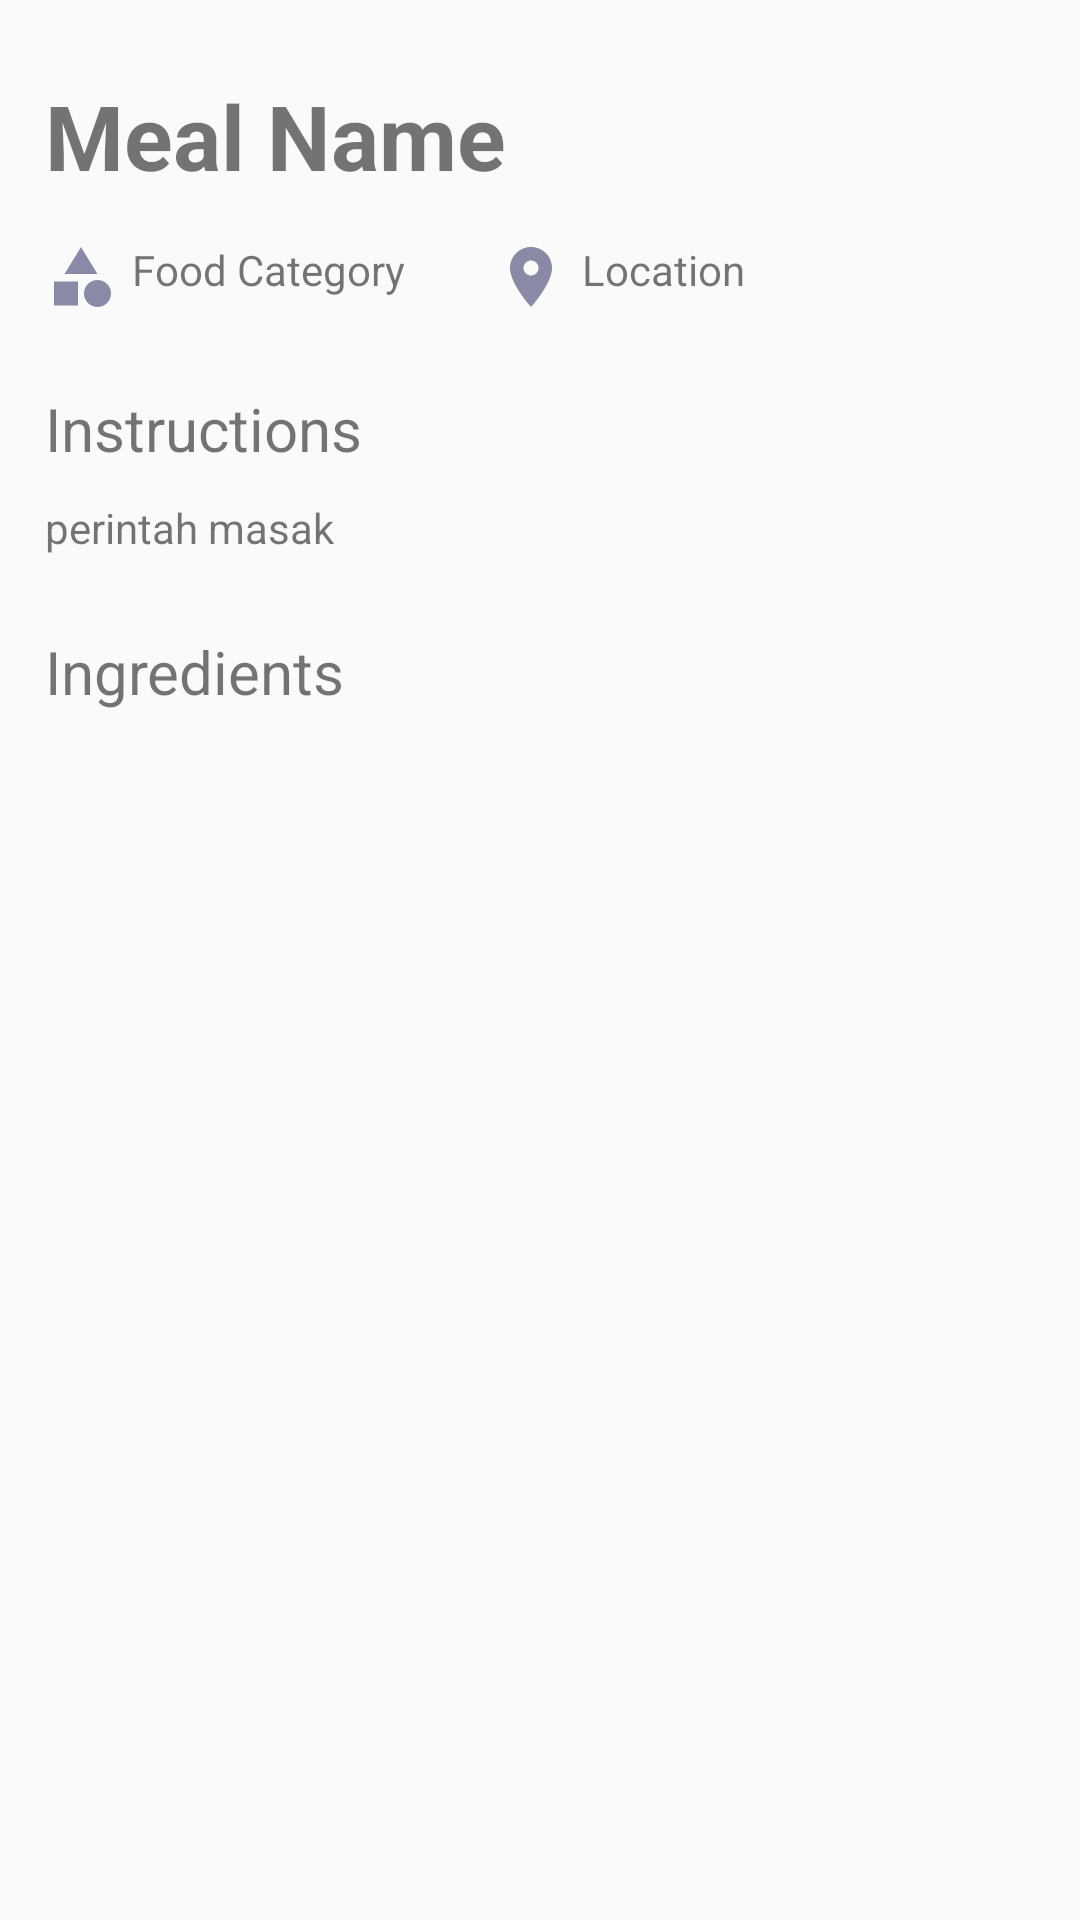

Reconstruct the res/layout file that produces this screen, plus the resources it refers to.
<!-- AndroidManifest.xml: application theme Theme.SistemaAndroidTest -->
<!-- res/layout/activity_meals_detail.xml -->
<?xml version="1.0" encoding="utf-8"?>
<androidx.core.widget.NestedScrollView xmlns:android="http://schemas.android.com/apk/res/android"
    xmlns:app="http://schemas.android.com/apk/res-auto"
    xmlns:tools="http://schemas.android.com/tools"
    android:layout_width="match_parent"
    android:layout_height="wrap_content"
    tools:context=".MealsDetail"
    >


    <LinearLayout
        android:layout_width="match_parent"
        android:layout_height="match_parent"
        android:orientation="vertical">

        <ImageView
            android:layout_width="fill_parent"
            android:adjustViewBounds="true"
            android:scaleType="centerCrop"
            android:layout_height="wrap_content"
            android:layout_gravity="center"
            android:id="@+id/detailPic"
            android:src="@drawable/ic_launcher_background"
            />

        <TextView
            android:paddingLeft="15dp"
            android:paddingRight="15dp"
            android:layout_width="match_parent"
            android:layout_height="wrap_content"
            android:text="Meal Name"
            android:layout_marginTop="25dp"
            android:id="@+id/detailName"
            android:textStyle="bold"
            android:layout_marginBottom="15dp"
            android:textSize="30dp"
            />

        <LinearLayout
            android:paddingLeft="15dp"
            android:paddingRight="15dp"
            android:layout_width="match_parent"
            android:layout_height="wrap_content"
            android:orientation="horizontal">
            <TextView
                android:layout_width="wrap_content"
                android:layout_height="wrap_content"
                android:drawableLeft="@drawable/ic_baseline_category_24"
                android:text="Food Category"
                android:id="@+id/detailCategory"
                android:drawablePadding="5dp"
                android:layout_marginRight="30dp"
                />
            <TextView
                android:layout_width="wrap_content"
                android:layout_height="wrap_content"
                android:drawableLeft="@drawable/ic_baseline_location_on_24"
                android:text="Location"
                android:id="@+id/detailLocation"
                android:drawablePadding="5dp"
                />
        </LinearLayout>

        <TextView
            android:paddingLeft="15dp"
            android:paddingRight="15dp"
            android:layout_width="match_parent"
            android:layout_height="wrap_content"
            android:text="Instructions"
            android:textSize="20dp"
            android:layout_marginTop="25dp"
            />
        <TextView
            android:paddingLeft="15dp"
            android:paddingRight="15dp"
            android:layout_width="match_parent"
            android:layout_height="wrap_content"
            android:layout_marginTop="10dp"
            android:justificationMode="inter_word"
            android:id="@+id/detailInstruction"
            android:text="perintah masak"/>
        <TextView
            android:paddingLeft="15dp"
            android:paddingRight="15dp"
            android:layout_width="match_parent"
            android:layout_height="wrap_content"
            android:text="Ingredients"
            android:textSize="20dp"
            android:layout_marginBottom="15dp"
            android:layout_marginTop="25dp" />

        <androidx.recyclerview.widget.RecyclerView
            android:layout_width="match_parent"
            android:id="@+id/detailView"
            android:layout_height="match_parent"
            ></androidx.recyclerview.widget.RecyclerView>

    </LinearLayout>


</androidx.core.widget.NestedScrollView>
<!-- resources referenced by this layout -->
<resources>
  <!-- drawable ic_baseline_category_24 (drawable) -->
  <vector android:height="24dp" android:tint="#898AA6"
      android:viewportHeight="24" android:viewportWidth="24"
      android:width="24dp" xmlns:android="http://schemas.android.com/apk/res/android">
      <path android:fillColor="@android:color/white" android:pathData="M12,2l-5.5,9h11z"/>
      <path android:fillColor="@android:color/white" android:pathData="M17.5,17.5m-4.5,0a4.5,4.5 0,1 1,9 0a4.5,4.5 0,1 1,-9 0"/>
      <path android:fillColor="@android:color/white" android:pathData="M3,13.5h8v8H3z"/>
  </vector>
  <!-- drawable ic_baseline_location_on_24 (drawable) -->
  <vector android:height="24dp" android:tint="#898AA6"
      android:viewportHeight="24" android:viewportWidth="24"
      android:width="24dp" xmlns:android="http://schemas.android.com/apk/res/android">
      <path android:fillColor="@android:color/white" android:pathData="M12,2C8.13,2 5,5.13 5,9c0,5.25 7,13 7,13s7,-7.75 7,-13c0,-3.87 -3.13,-7 -7,-7zM12,11.5c-1.38,0 -2.5,-1.12 -2.5,-2.5s1.12,-2.5 2.5,-2.5 2.5,1.12 2.5,2.5 -1.12,2.5 -2.5,2.5z"/>
  </vector>
  <style name="Theme.SistemaAndroidTest" parent="Theme.AppCompat.Light.NoActionBar">
          
          <item name="colorPrimary">@color/purple_500</item>
          <item name="colorPrimaryVariant">@color/purple_700</item>
          <item name="colorOnPrimary">@color/white</item>
          
          <item name="colorSecondary">@color/teal_200</item>
          <item name="colorSecondaryVariant">@color/teal_700</item>
          <item name="colorOnSecondary">@color/black</item>
          
          <item name="android:statusBarColor" tools:targetApi="l">?attr/colorPrimaryVariant</item>
          
      </style>
  <!-- not gathered from this repository: default colours our renderer supplied (Android Studio template values) -->
  <color name="purple_500">#FF6200EE</color>
  <color name="purple_700">#FF3700B3</color>
  <color name="teal_200">#FF03DAC5</color>
  <color name="teal_700">#FF018786</color>
  <color name="black">#FF000000</color>
  <color name="white">#FFFFFFFF</color>
</resources>
